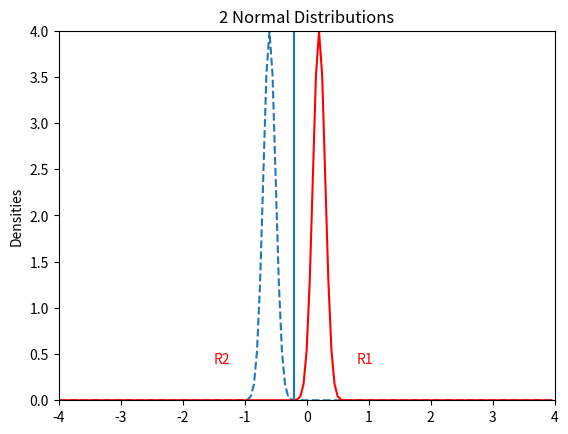

The script that saved this image:
# works on numpy 1.23.5, scipy 1.9.3 and matplotlib 3.6.2
import numpy as np
import matplotlib.pyplot as plt
from scipy.stats import norm

x = np.arange(-4, 4, 0.05)
s1 	= 0.1  # standard deviation for y1
mu1 	= 0.2  # mean for y1
s2 	= 0.1  # square root of variance for y2
mu2 	= -0.6 # mean for y2

y1 = np.vstack((x, norm.pdf(x = x, loc = mu1, scale = s1))).T
y2 = np.vstack((x, norm.pdf(x = x, loc = mu2, scale = s2))).T

if (mu1 != mu2) and (s1 != s2):
    c1 = -(mu2 * s1**2 - mu1 * s2**2)/(s2**2 - s1**2) + np.sqrt(((mu2 * s1**2 - mu1 * s2**2)/(s2**2 - s1**2))**2 - ((mu1**2 * s2**2 - mu2**2 * s1**2 - 2 * np.log(s2/s1) * s1**2 * s2**2)/(s2**2 - s1**2)))
    c2 = -(mu2 * s1**2 - mu1 * s2**2)/(s2**2 - s1**2) - np.sqrt(((mu2 * s1**2 - mu1 * s2**2)/(s2**2 - s1**2))**2 - ((mu1**2 * s2**2 - mu2**2 * s1**2 - 2 * np.log(s2/s1) * s1**2 * s2**2)/(s2**2 - s1**2)))

elif (mu1 != mu2) and (s1 == s2):
    if (mu2 < 0) and (mu1 < 0):
        c1 = mu2 = (mu2 - mu1)/2
        c2 = c1
    elif (mu2 < 0) and (mu1 >= 0):
        c1 = mu2 - (mu2 - mu1)/2
        c2 = c1
    elif (mu2 == 0) and (mu1 < 0):
        c1 = - np.abs(mu2 - mu1)/2
        c2 = c1
    elif (mu2 > 0) and (mu1 < 0):
        c1 = mu2 - np.abs(mu2 - mu1)/2
        c2 = c1
    elif (mu2 >= 0) and (mu1 >= 0):
        c1 = np.abs(mu2 - mu1)/2
        c2 = c1

elif (mu1 == mu2) and (s1 == s2):
    c1 = np.inf
    c2 = -np.inf

elif (mu1 == mu2) and (s1 != s2):
    c1 = -(mu2 * s1**2 - mu1 * s2**2)/(s2**2 - s1**2) + np.sqrt(((mu2 * s1**2 - mu1 * s2**2)/(s2**2 - s1**2))**2 - ((mu1**2 * s2**2 - mu2**2 * s1**2 - 2 * np.log(s2/s1) * s1**2 * s2**2)/(s2**2 - s1**2)))
    c2 = -(mu2 * s1**2 - mu1 * s2**2)/(s2**2 - s1**2) - np.sqrt(((mu2 * s1**2 - mu1 * s2**2)/(s2**2 - s1**2))**2 - ((mu1**2 * s2**2 - mu2**2 * s1**2 - 2 * np.log(s2/s1) * s1**2 * s2**2)/(s2**2 - s1**2)))
      
limy = [0, max(list(y1[:, 1]) + list(y1[:, 1]))]
if limy[1] < 0.4:
    limy = [0, 0.41]

fig, ax = plt.subplots()
ax.plot(y2[:,0], y2[:, 1], linestyle = "dashed")
ax.plot(y1[:,0], y1[:, 1], c = "r")
ax.vlines(c1, 0, 4.1)
ax.vlines(c2, 0, 4.1)
ax.set_xlim(-4, 4)
ax.set_ylim(0, 4)
ax.set_ylabel("Densities")
plt.title("2 Normal Distributions")

if (c1 == c2) and (s1 == s2):
    if mu2 < 0:
        ax.text(c1 - 1.3, 0.4, "R2", color = "red")
        ax.text(c1 + 1, 0.4, "R1", color = "red")
    else:
        ax.text(c1 - 1.3, 0.4, "R1", color = "red")
        ax.text(c1 + 1, 0.4, "R2", color = "red")
elif (c1 != c2) and (s2 > s1):
    if mu1 > mu2:
        if s1 >= 1:
            ax.text(c1 - 1.3, 0.4, "R2", color = "red")
            ax.text(c1 + 0.8, 0.4, "R1", color = "red")
            ax.text(c1 - 1.1, 0.4, "R1", color = "red")
        elif (s1 >= 0) and (s1 < 0.5):
            ax.text(c1 - s1 - 0.45, 0.4, "R2", color = "red")
            ax.text(c1 + 0.5, 0.4, "R1", color = "red")
            ax.text(c2 - 0.7, 0.4, "R1", color = "red")
        elif (s1 >= 0.5) and (s1 < 1):
            ax.text(c1 - 1.3, 0.4, "R2", color = "red")
            ax.text(c1 + 0.5, 0.4, "R1", color = "red")
            ax.text(c2 - 0.7, 0.4, "R1", color = "red")
    elif mu1 < mu2:
        ax.text(c1 - 1.3, 0.4, "R1", color = "red")
        ax.text(c1 + 1, 0.4, "R2", color = "red")
        ax.text(c2 - 0.7, 0.4, "R2", color = "red")
    elif mu1 == mu2:
        ax.text(c1 - s1 - 0.4, 0.4, "R1", color = "red")
        ax.text(c1 + 1, 0.4, "R2", color = "red")
        ax.text(c2 - 0.7, 0.4, "R2", color = "red")
elif (c1 != c2) and (s2 < s1):
    if mu1 > mu2:
        ax.text(c1 - 1.3, 0.4, "R2", color = "red")
        ax.text(c1 + 1.3, 0.4, "R1", color = "red")
        ax.text(c2 - 0.9, 0.4, "R1", color = "red")
    elif mu1 < mu2:
        if s2 >= 1:
            ax.text(c1 - 1.3, 0.4, "R2", color = "red")
            ax.text(c1 + 0.8, 0.4, "R1", color = "red")
            ax.text(c2 - 1.1, 0.4, "R1", color = "red")
        elif (s2 >= 0) and (s2 < 0.5):
            ax.text(c1 - s2 - 0.45, 0.4, "R2", color = "red")
            ax.text(c1 + 0.5, 0.4, "R1", color = "red")
            ax.text(c2 - 0.7, 0.4, "R1", color = "red")
        elif (s2 >= 0.5) and (s2 < 1):
            ax.text(c1 - 1.3, 0.4, "R2", color = "red")
            ax.text(c1 + 0.5, 0.4, "R1", color = "red")
            ax.text(c2 - 0.7, 0.4, "R1", color = "red")
    elif mu1 == mu2:
        ax.text(c1 - 1.3, 0.4, "R2", color = "red")
        ax.text(c1 + 1, 0.4, "R1", color = "red")
        ax.text(c2 - 0.7, 0.4, "R1", color = "red")
elif (c1 != c2) and (mu1 == mu2):
    ax.text(c1 - 1.3, 0.4, "R1", color = "red")
    ax.text(c1 + 1, 0.4, "R2", color = "red")
    ax.text(c2 - 0.7, 0.4, "R2", color = "red")

plt.show()
